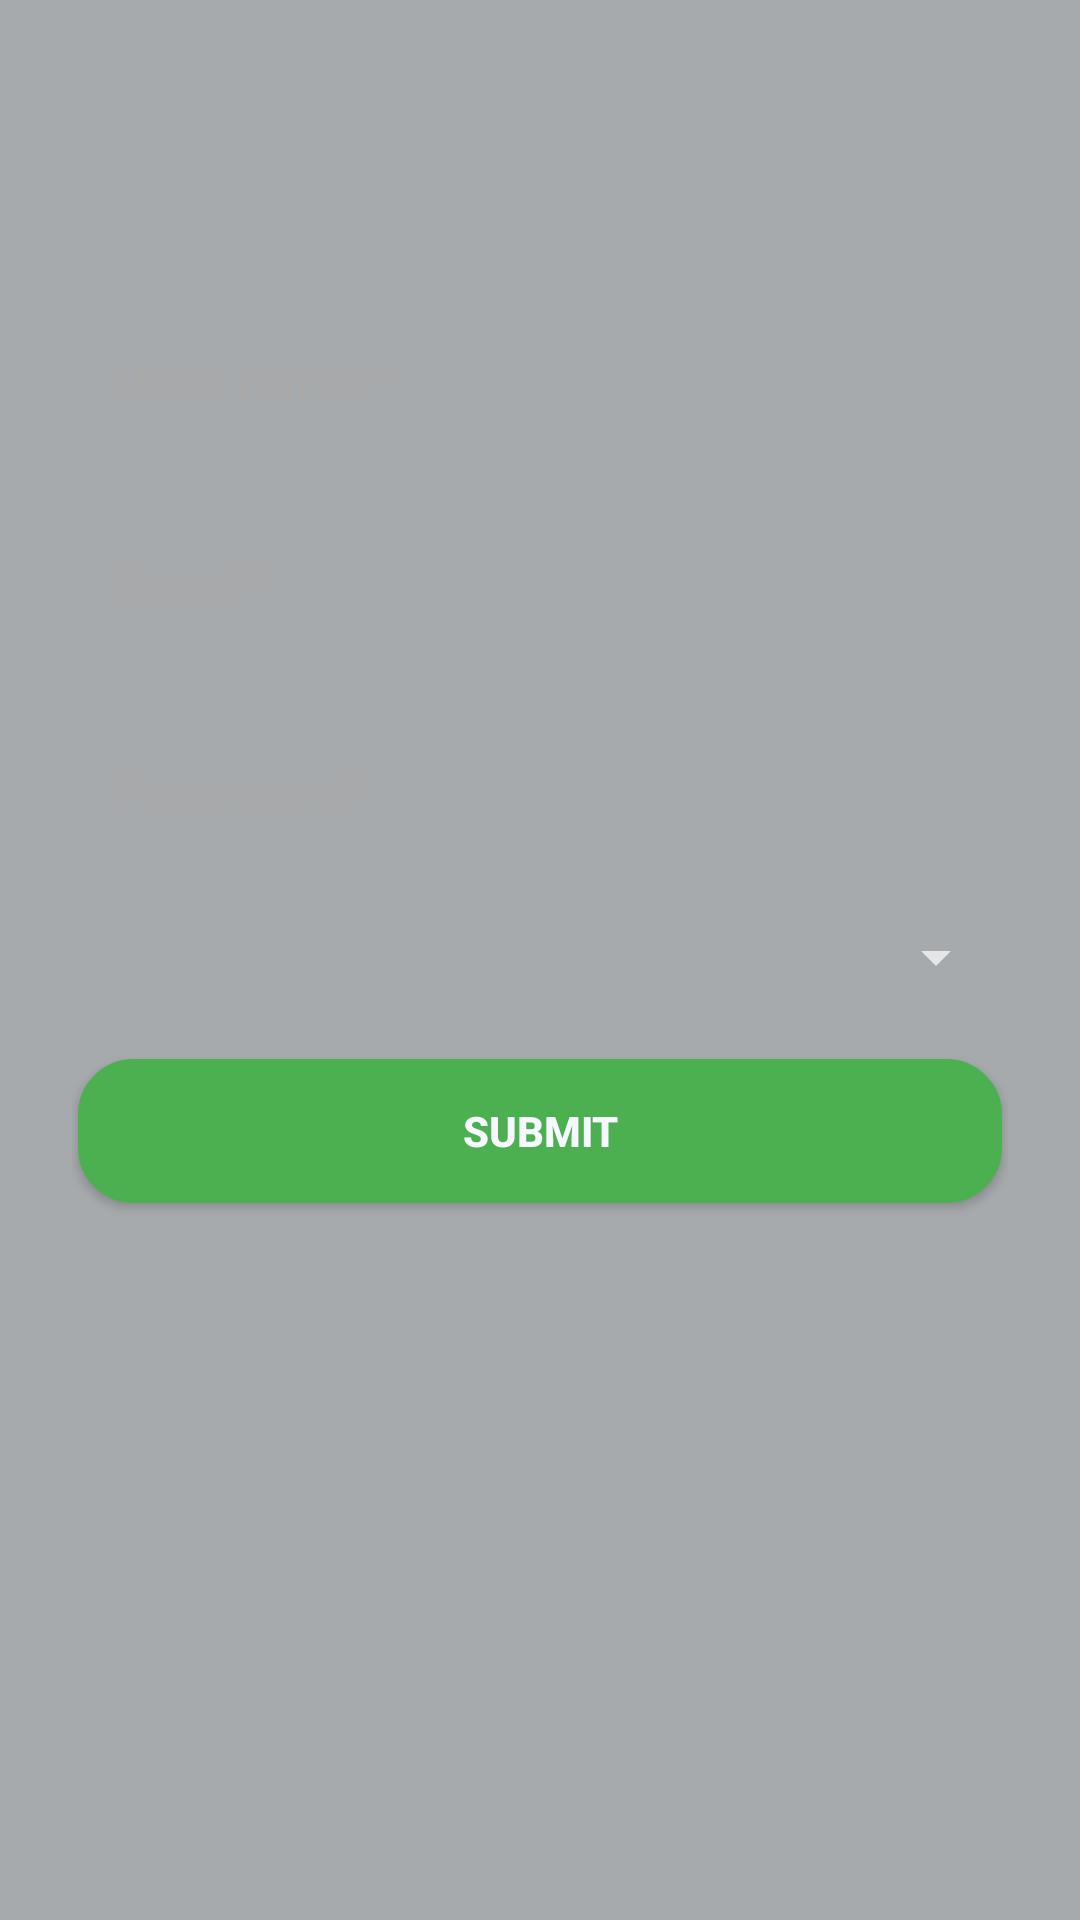

The Android layout XML behind this screen, and the referenced resources:
<!-- AndroidManifest.xml: activity theme Theme.AppCompat -->
<!-- res/layout/activity_adduser.xml -->
<?xml version="1.0" encoding="utf-8"?>
<layout xmlns:android="http://schemas.android.com/apk/res/android"
    xmlns:app="http://schemas.android.com/apk/res-auto"
    xmlns:tools="http://schemas.android.com/tools">

    <androidx.constraintlayout.widget.ConstraintLayout
        android:layout_width="match_parent"
        android:layout_height="match_parent"
        android:paddingTop="60dp"
        android:background="@color/appBackground"
        tools:context=".ui.adduser.AdduserActivity">

        <androidx.appcompat.widget.LinearLayoutCompat
            android:layout_width="match_parent"
            android:layout_height="wrap_content"
            android:orientation="vertical"
            android:padding="16dp"
            android:layout_margin="8dp"
            app:layout_constraintEnd_toEndOf="parent"
            app:layout_constraintStart_toStartOf="parent"
            app:layout_constraintTop_toTopOf="parent">

            <androidx.appcompat.widget.AppCompatEditText
                android:layout_width="match_parent"
                android:layout_height="wrap_content"
                android:background="@drawable/border"
                android:padding="14dp"
                android:maxLines="1"
                android:layout_marginTop="16dp"
                android:textColorHint="@color/grey"
                android:textColor="@color/black"
                android:id="@+id/edtUserName"
                android:hint="@string/user_name" />

            <androidx.appcompat.widget.AppCompatEditText
                android:layout_width="match_parent"
                android:layout_height="wrap_content"
                android:background="@drawable/border"
                android:textColorHint="@color/grey"
                android:textColor="@color/black"
                android:padding="14dp"
                android:layout_marginTop="16dp"
                android:id="@+id/edtEmail"
                android:maxLines="1"
                android:elevation="2dp"
                android:hint="@string/email"
                tools:ignore="UnusedAttribute" />

            <androidx.appcompat.widget.AppCompatEditText
                android:layout_width="match_parent"
                android:layout_height="wrap_content"
                android:background="@drawable/border"
                android:textColorHint="@color/grey"
                android:textColor="@color/black"
                android:padding="14dp"
                android:maxLines="1"
                android:maxLength="6"
                android:layout_marginTop="16dp"
                android:id="@+id/edtPassword"
                android:hint="@string/password" />
            <androidx.appcompat.widget.AppCompatSpinner
                android:layout_width="match_parent"
                android:layout_height="wrap_content"
                android:layout_marginTop="16dp"
                android:padding="14dp"
                android:id="@+id/spinnerUserType"/>

            <androidx.appcompat.widget.AppCompatButton
                android:layout_width="match_parent"
                android:layout_height="wrap_content"
                android:background="@drawable/submit_button_border"
                android:text="@string/add_user"
                android:textStyle="bold"
                android:layout_marginVertical="20dp"
                android:layout_marginHorizontal="2dp"
                android:textColor="@color/white"
                android:id="@+id/btnAddUser"/>
        </androidx.appcompat.widget.LinearLayoutCompat>
    </androidx.constraintlayout.widget.ConstraintLayout>
</layout>
<!-- resources referenced by this layout -->
<resources>
  <color name="appBackground">#9AF4FAFF</color>
  <color name="black">#FF000000</color>
  <color name="grey">#A9A9A9</color>
  <color name="white">#f7f7ff</color>
  <!-- drawable submit_button_border (drawable) -->
  <shape xmlns:android="http://schemas.android.com/apk/res/android" android:shape="rectangle" >
      <solid android:color="@color/green" />
      <corners android:radius="18dp"/>
      <stroke android:width="1dp"
          android:color="@color/green"/>
  </shape>
  <string name="add_user">Submit</string>
  <string name="email">Email*</string>
  <string name="password">Password*</string>
  <string name="user_name">User name*</string>
  <color name="green">#4CAF50</color>
</resources>
